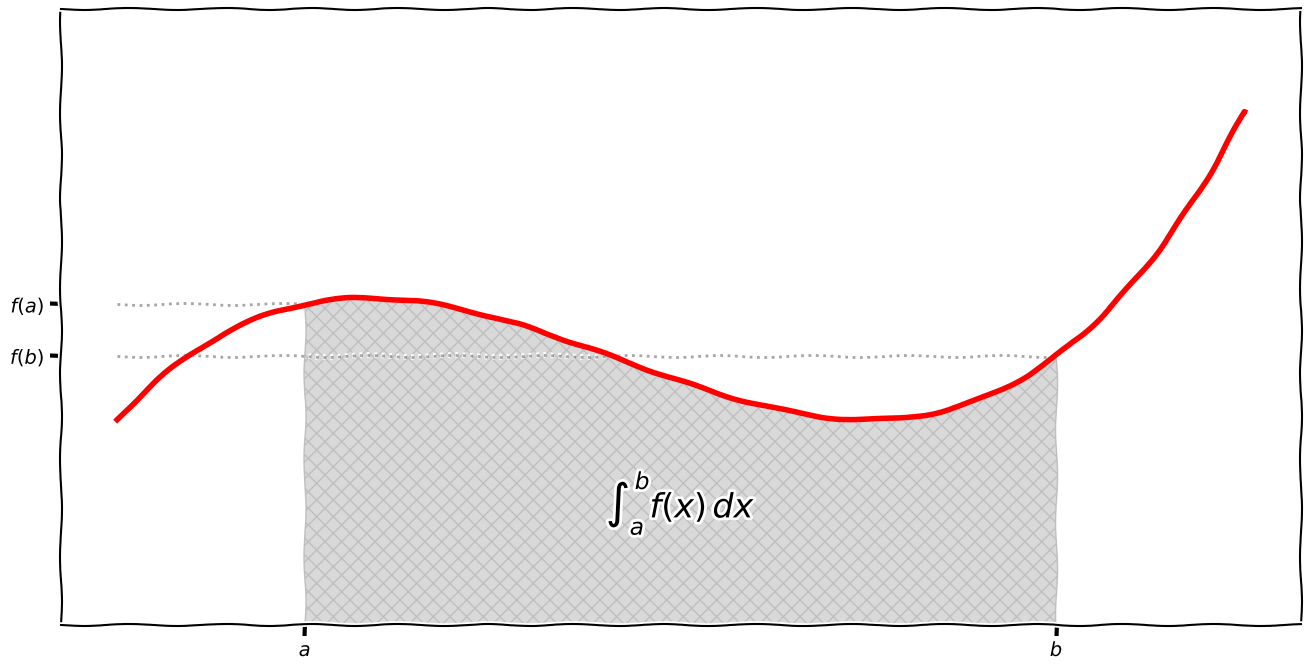

Recreate this plot in Python. (Note: this script raises an exception after producing the figure.)
%matplotlib inline
import matplotlib
import matplotlib.pyplot as plt
from matplotlib.patches import Polygon
import numpy as np

plt.rcParams['figure.figsize'] = (16, 8)

x = np.linspace(0, 3, 1001)
f = lambda x: x**3 - 4*x**2 + 4*x + 2

a = 0.5
b = 2.5
Ax = np.linspace(a, b, 101)
Ay = f(Ax)

with plt.xkcd():
    fig, ax = plt.subplots()

    plt.plot([0, a], [f(a)]*2, ':', c='black', alpha=0.35)
    plt.plot([0, b], [f(b)]*2, ':', c='black', alpha=0.35)
    plt.plot(x, f(x), c='red', linewidth=4)
    plt.ylim([0, 6])

    verts = [(a, 0), *zip(Ax, Ay), (b, 0)]
    P = Polygon(verts, facecolor='0.85', edgecolor='0.75', hatch='xx')
    ax.add_patch(P)

    plt.text((a + b)/2, f((a + b)/2)/2,
             r'$\int_a^b f(x)\, dx$',
             horizontalalignment='center',
             verticalalignment='center',
             fontsize=24)

    ax.set_xticks((a, b))
    ax.set_xticklabels(('$a$', '$b$'))
    ax.set_yticks([f(a), f(b)])
    ax.set_yticklabels(('$f(a)$', '$f(b)$'))

    fig.savefig('output/integration_definite-integral_integration.png', bbox_inches='tight')
plt.show()

I = 61/12

def defInt_left(f, a, b, N):
    result = 0; FX = []; Xn = []
    dx = abs(b - a)/N
    while a < b:
        result += f(a)*dx
        FX += [f(a)]
        Xn += [a]
        a += dx
    return result, FX, Xn, dx

N = 4
I_left, FX, Xn, dx = defInt_left(f, a, b, N)

fig, ax = plt.subplots()
plt.plot(x, f(x), c='red', linewidth=4)
plt.ylim([0, 6])

for i, [fxi, xi] in enumerate(zip(FX, Xn)):
    verts = [(xi, 0), (xi, fxi), (xi + dx, fxi), (xi + dx, 0)]
    P = Polygon(verts, facecolor='0.85', edgecolor='0.75', hatch=['//', '\\\\'][i % 2])
    ax.add_patch(P)

plt.text(a, 5,
         r'$I_{0}left{1}=\sum_{0}i=0{1}^{0}{3}{1} f(x_i) \cdot dx \approx {2:.4f}$'.format('{', '}', I_left, N),
         horizontalalignment='left',
         verticalalignment='center',
         fontsize=24)
fig.savefig('output/integration_definite-integral_rectangleLeft.png', bbox_inches='tight')
plt.show()

def defInt_right(f, a, b, N):
    result = 0; FX = []; Xn = []
    dx = abs(b - a)/N
    while a < b:
        result += f(a + dx)*dx
        FX += [f(a + dx)]
        Xn += [a]
        a += dx
    return result, FX, Xn, dx

N = 4
I_right, FX, Xn, dx = defInt_right(f, a, b, N)

fig, ax = plt.subplots()
plt.plot(x, f(x), c='red', linewidth=4)
plt.ylim([0, 6])

for i, [fxi, xi] in enumerate(zip(FX, Xn)):
    verts = [(xi, 0), (xi, fxi), (xi + dx, fxi), (xi + dx, 0)]
    P = Polygon(verts, facecolor='0.85', edgecolor='0.75', hatch=['//', '\\\\'][i % 2])
    ax.add_patch(P)

plt.text(a, 5,
         r'$I_{0}right{1}=\sum_{0}i=0{1}^{0}{3}{1} f(x_i+dx) \cdot dx \approx {2:.4f}$'.format('{', '}', I_right, N),
         horizontalalignment='left',
         verticalalignment='center',
         fontsize=24)
fig.savefig('output/integration_definite-integral_rectangleRight.png', bbox_inches='tight')
plt.show()

def defInt_middle(f, a, b, N):
    result = 0; FX = []; Xn = []
    dx = abs(b - a)/N
    while a < b:
        result += f(a + dx/2)*dx
        FX += [f(a + dx/2)]
        Xn += [a]
        a += dx
    return result, FX, Xn, dx

N = 4
I_mid, FX, Xn, dx = defInt_middle(f, a, b, N)

fig, ax = plt.subplots()
plt.plot(x, f(x), c='red', linewidth=4)
plt.ylim([0, 6])

for i, [fxi, xi] in enumerate(zip(FX, Xn)):
    verts = [(xi, 0), (xi, fxi), (xi + dx, fxi), (xi + dx, 0)]
    P = Polygon(verts, facecolor='0.85', edgecolor='0.75', hatch=['//', '\\\\'][i % 2])
    ax.add_patch(P)

plt.text(a, 5,
         r'$I_{0}mid{1}=\sum_{0}i=0{1}^{0}{3}{1} f(x_i + \frac{0}dx{1}{0}2{1}) \cdot dx \approx {2:.4f}$'.format('{', '}', I_mid, N),
         horizontalalignment='left',
         verticalalignment='center',
         fontsize=24)
fig.savefig('output/integration_definite-integral_rectangleMiddle.png', bbox_inches='tight')
plt.show()

def defInt_trapezoid(f, a, b, N):
    result = 0; FXa, FXb = [], []; Xn = []
    dx = abs(b - a)/N
    while a < b:
        result += (f(a) + f(a + dx))*dx/2
        FXa += [f(a)]; FXb += [f(a + dx)]
        Xn += [a]
        a += dx
    return result, FXa, FXb, Xn, dx

N = 4
I_trap, FXa, FXb, Xn, dx = defInt_trapezoid(f, a, b, N)

fig, ax = plt.subplots()
plt.plot(x, f(x), c='red', linewidth=4)
plt.ylim([0, 6])

for i, [fxai, fxbi, xi] in enumerate(zip(FXa, FXb, Xn)):
    verts = [(xi, 0), (xi, fxai), (xi + dx, fxbi), (xi + dx, 0)]
    P = Polygon(verts, facecolor='0.85', edgecolor='0.75', hatch=['//', '\\\\'][i % 2])
    ax.add_patch(P)

plt.text(a, 5,
         r'$I_{0}trap{1}=\sum_{0}i=0{1}^{0}{3}{1} \frac{0}\left[f(x_i)+f(x_i + dx)\right] \cdot dx{1}{0}2{1}\approx {2:.4f}$'.format('{', '}', I_trap, N),
         horizontalalignment='left',
         verticalalignment='center',
         fontsize=24)
fig.savefig('output/integration_definite-integral_trapezoid.png', bbox_inches='tight')
plt.show()

fig, ax = plt.subplots()

Nx = range(1, 11)

plt.plot([Nx[0], Nx[-1]], [I]*2, ':', c='red', linewidth=2, label='Analytic Method - Ground truth')

I1, I2, I3, I4 = [], [], [], []
for Ni in Nx:
    i1, *_ = defInt_left(f, a, b, Ni); I1 += [i1];
    i2, *_ = defInt_right(f, a, b, Ni); I2 += [i2];
    i3, *_ = defInt_middle(f, a, b, Ni); I3 += [i3];
    i4, *_ = defInt_trapezoid(f, a, b, Ni); I4 += [i4];

plt.plot(Nx, I1, marker='o', label='Rectangle rule - Left')
plt.plot(Nx, I2, marker='o', label='Rectangle rule - Right')
plt.plot(Nx, I3, marker='o', label='Rectangle rule - Middle')
plt.plot(Nx, I4, marker='o', label='Trapezoidal rule')

plt.xticks(Nx)
plt.xlabel('N')
plt.ylabel(r'$\sum f(x_i) \cdot dx$')
plt.legend()

fig.savefig('output/integration_definite-integral_groundTruth.png', bbox_inches='tight')
plt.show()